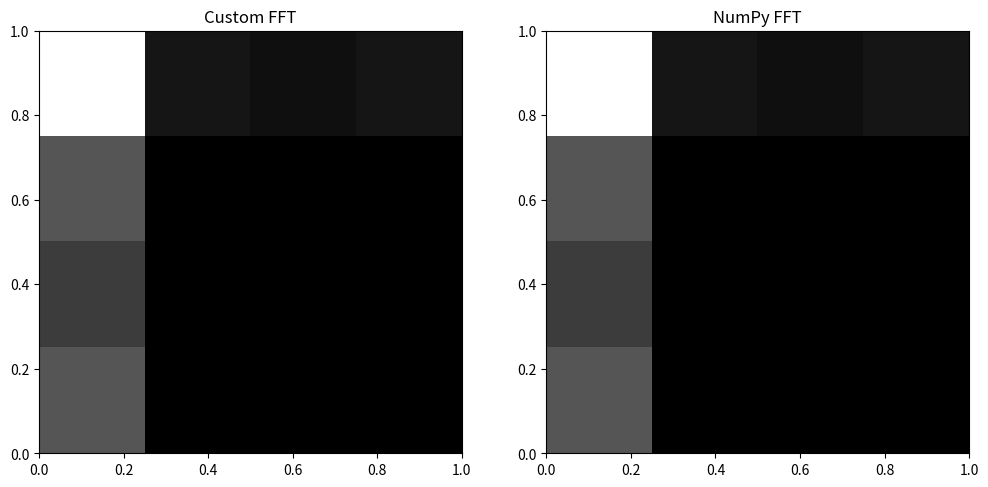

Python code for this plot:
# -*- coding: utf-8 -*-
"""
Created on Fri Oct 13 17:42:18 2023

@author: AZHRELLA
"""

import math
import numpy as np
import matplotlib.pyplot as plt

def fft_2d(x):
    M, N = x.shape
    if M <= 1 and N <= 1:
        return x

    X = np.zeros((M, N), dtype=complex)

    for m in range(M):
        for n in range(N):
            X[m, n] = complex(0, 0)
            for u in range(M):
                for v in range(N):
                    angle = 2 * math.pi * (u * m / M + v * n / N)
                    X[m, n] += x[u, v] * (math.cos(angle) - 1j * math.sin(angle))

    return X

# Validasi dengan NumPy FFT
x = np.array([[1, 2, 3, 4], [5, 6, 7, 8], [9, 10, 11, 12], [13, 14, 15, 16]], dtype=complex)
fft_result = fft_2d(x)
numpy_fft_result = np.fft.fft2(x)

# Plot spektrum frekuensi
plt.figure(figsize=(12, 6))
plt.subplot(121)
plt.imshow(np.abs(fft_result), cmap='gray', extent=[0, 1, 0, 1])
plt.title("Custom FFT")

plt.subplot(122)
plt.imshow(np.abs(numpy_fft_result), cmap='gray', extent=[0, 1, 0, 1])
plt.title("NumPy FFT")

plt.show()

# Periksa apakah hasilnya cocok (dalam toleransi)
if np.allclose(fft_result, numpy_fft_result, atol=1e-10):
    print("Hasil cocok!")
else:
    print("Hasil tidak cocok.")
